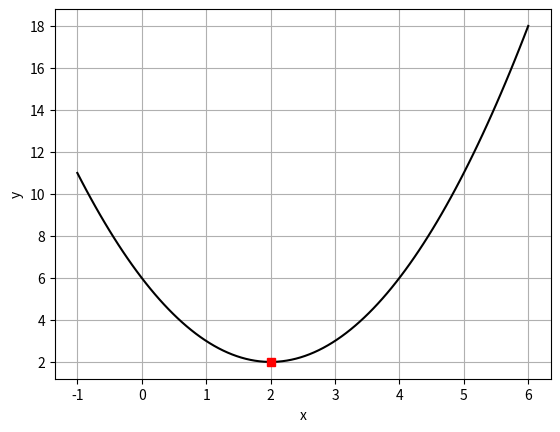

Source code (Python):
import numpy as np
import matplotlib.pyplot as plt

f = lambda x: x**2 -4*x +6

def gradient2(x):
    return  2*x -4

def gradient3(x):
    temp = x**2 -4*x +6
    return temp


x = np.linspace(-1,6,100)
print(x, len(x))

y = f(x)

plt.plot(x, y, 'k-')
plt.plot(2, 2, 'sk', c='red')
plt.grid()
plt.ylabel('y')
plt.xlabel('x')
plt.show()